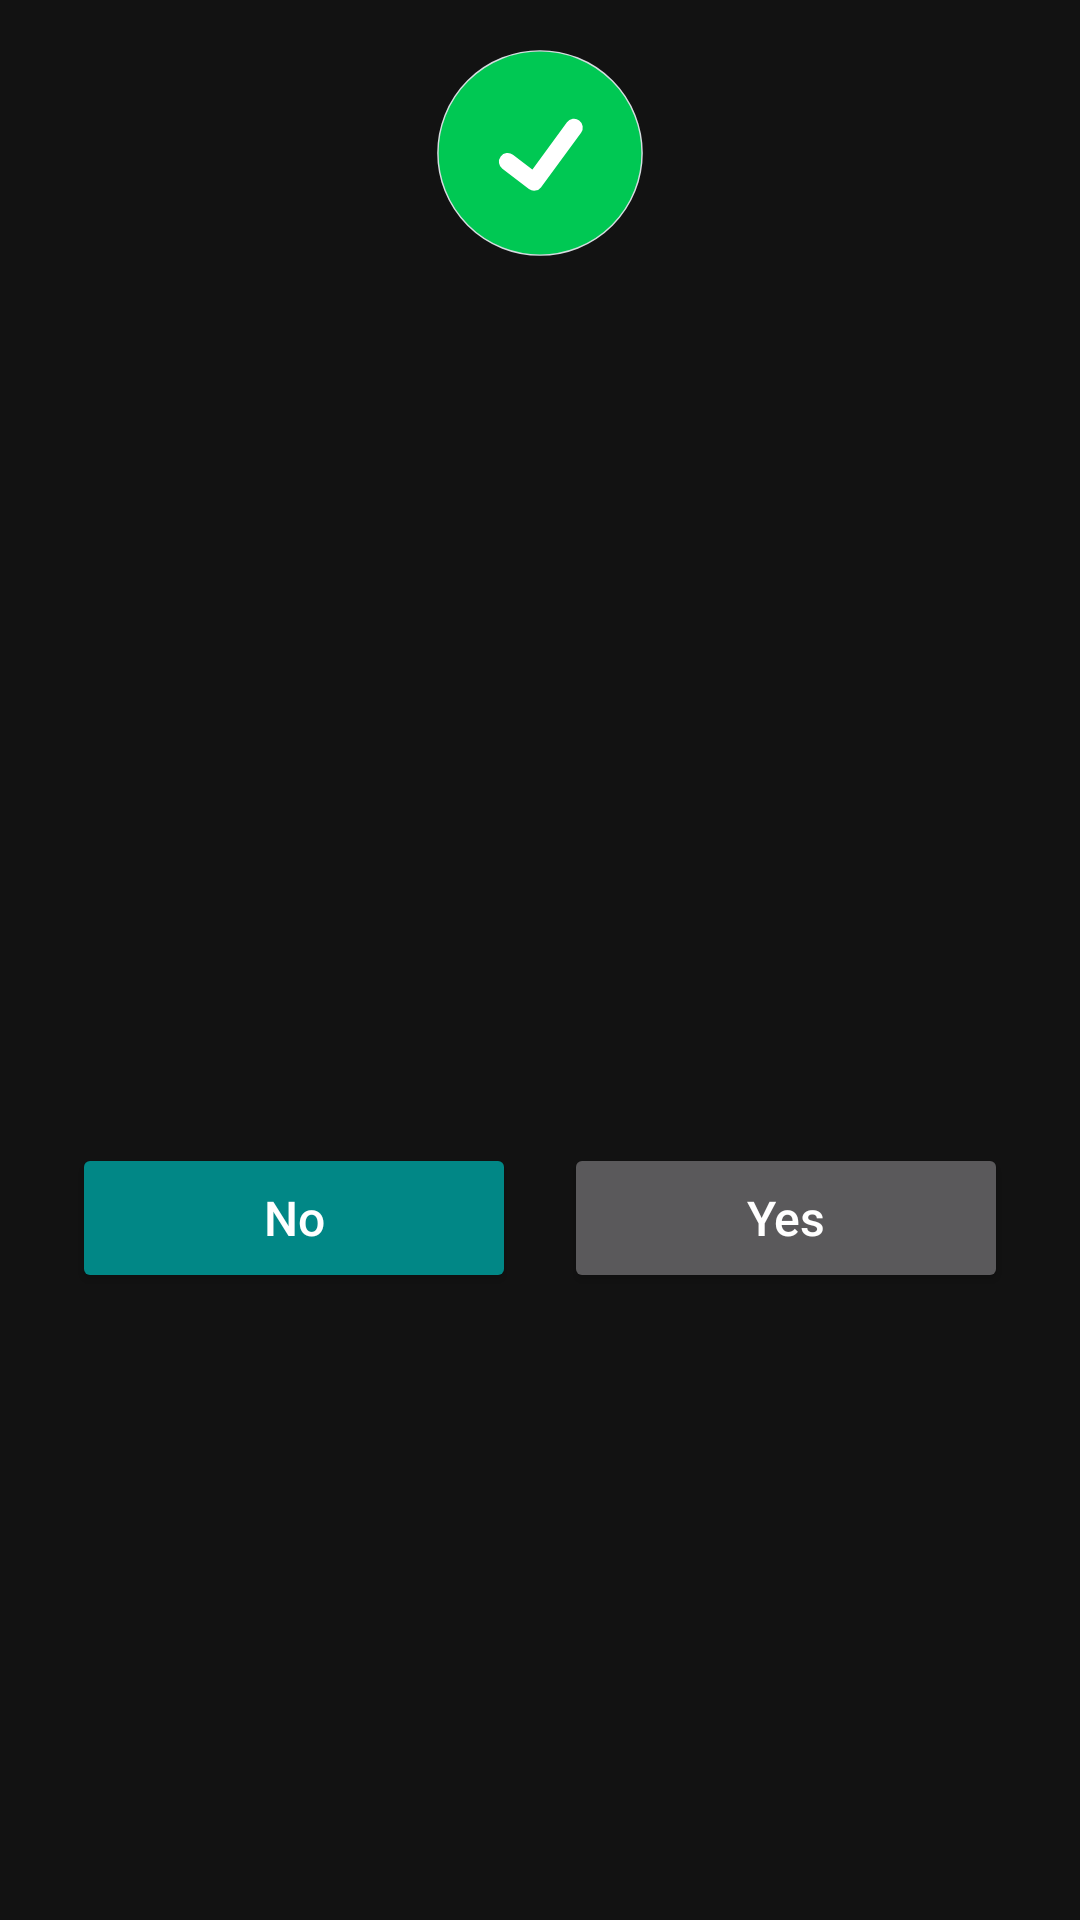

The Android layout XML behind this screen, and the referenced resources:
<!-- AndroidManifest.xml: application theme Theme.GiggleMusicPiano -->
<!-- res/layout/dialog_simple.xml -->
<?xml version="1.0" encoding="utf-8"?>
<androidx.constraintlayout.widget.ConstraintLayout
    xmlns:android="http://schemas.android.com/apk/res/android"
    xmlns:app="http://schemas.android.com/apk/res-auto"
    xmlns:tools="http://schemas.android.com/tools"
    android:layout_width="match_parent"
    android:layout_height="wrap_content"
    android:background="@drawable/bg_dialog">

    <ImageView
        android:id="@+id/iv_dialog_icon"
        android:layout_width="@dimen/icon_size"
        android:layout_height="@dimen/icon_size"
        android:layout_marginTop="@dimen/spacing_l"
        android:src="@drawable/ic_success"
        app:layout_constraintEnd_toEndOf="parent"
        app:layout_constraintStart_toStartOf="parent"
        app:layout_constraintTop_toTopOf="parent" />

    <TextView
        android:id="@+id/tv_dialog_title"
        android:layout_width="0dp"
        android:layout_height="wrap_content"
        android:layout_marginStart="@dimen/spacing_xl"
        android:layout_marginTop="@dimen/spacing_xl"
        android:layout_marginEnd="@dimen/spacing_xl"
        android:textSize="@dimen/text_size_xl"
        android:textColor="@color/black"
        android:gravity="center"
        tools:text="Title"
        app:layout_constraintEnd_toEndOf="parent"
        app:layout_constraintStart_toStartOf="parent"
        app:layout_constraintTop_toBottomOf="@+id/iv_dialog_icon" />

    <TextView
        android:id="@+id/tv_dialog_description"
        android:layout_width="0dp"
        android:layout_height="wrap_content"
        android:layout_marginStart="@dimen/spacing_xl"
        android:layout_marginTop="@dimen/spacing_s"
        android:layout_marginEnd="@dimen/spacing_xl"
        android:textSize="@dimen/text_size_l"
        android:textColor="@color/black"
        android:gravity="center"
        tools:text="Description"
        app:layout_constraintEnd_toEndOf="parent"
        app:layout_constraintHorizontal_bias="0.0"
        app:layout_constraintStart_toStartOf="parent"
        app:layout_constraintTop_toBottomOf="@+id/tv_dialog_title" />

    <LinearLayout
        android:layout_width="match_parent"
        android:layout_height="wrap_content"
        android:orientation="horizontal"
        android:weightSum="2"
        android:paddingHorizontal="@dimen/spacing_xl"
        android:paddingVertical="@dimen/spacing_xl"
        app:layout_constraintBottom_toBottomOf="parent"
        app:layout_constraintEnd_toEndOf="parent"
        app:layout_constraintStart_toStartOf="parent"
        app:layout_constraintTop_toBottomOf="@+id/tv_dialog_description">

        <Button
            android:id="@+id/bt_dialog_negative"
            android:layout_width="0dp"
            android:layout_height="@dimen/button_height"
            android:layout_weight="1"
            android:layout_marginEnd="@dimen/spacing_s"
            android:backgroundTint="@color/teal_700"
            android:gravity="center"
            android:text="@string/negative_button_label"
            android:textAllCaps="false"
            android:textColor="@color/white"
            android:textSize="@dimen/text_size_l" />

        <Button
            android:id="@+id/bt_dialog_positive"
            android:layout_width="0dp"
            android:layout_height="@dimen/button_height"
            android:layout_weight="1"
            android:layout_marginStart="@dimen/spacing_s"
            android:gravity="center"
            android:text="@string/positive_button_label"
            android:textAllCaps="false"
            android:textColor="@color/white"
            android:textSize="@dimen/text_size_l" />

    </LinearLayout>

</androidx.constraintlayout.widget.ConstraintLayout>
<!-- resources referenced by this layout -->
<resources>
  <color name="black">#FF000000</color>
  <color name="teal_700">#FF018786</color>
  <color name="white">#FFFFFFFF</color>
  <dimen name="button_height">50dp</dimen>
  <dimen name="icon_size">70dp</dimen>
  <dimen name="spacing_l">16dp</dimen>
  <dimen name="spacing_s">8dp</dimen>
  <dimen name="spacing_xl">24dp</dimen>
  <dimen name="text_size_l">16sp</dimen>
  <dimen name="text_size_xl">24sp</dimen>
  <!-- drawable ic_success (drawable) -->
  <vector xmlns:android="http://schemas.android.com/apk/res/android"
      android:width="72dp"
      android:height="72dp"
      android:viewportWidth="72"
      android:viewportHeight="72">
    <path
        android:pathData="M35.9999,35.9999m-34.9999,0a34.9999,34.9999 0,1 1,69.9998 0a34.9999,34.9999 0,1 1,-69.9998 0"
        android:strokeWidth="0.5"
        android:fillColor="#00C853"
        android:strokeColor="#D5DDE0"/>
    <path
        android:pathData="M24.9166,39.0076L34.0166,45.9166L47.6666,27.25"
        android:strokeLineJoin="round"
        android:strokeWidth="6"
        android:fillColor="#00000000"
        android:strokeColor="#ffffff"
        android:strokeLineCap="round"/>
  </vector>
  <string name="negative_button_label">No</string>
  <string name="positive_button_label">Yes</string>
  <style name="Theme.GiggleMusicPiano" parent="Theme.MaterialComponents.NoActionBar">
          
          <item name="colorPrimary">@color/purple_500</item>
          <item name="colorPrimaryVariant">@color/purple_700</item>
          <item name="colorOnPrimary">@color/white</item>
          
          <item name="colorSecondary">@color/teal_200</item>
          <item name="colorSecondaryVariant">@color/teal_700</item>
          <item name="colorOnSecondary">@color/black</item>
          
          <item name="android:statusBarColor" tools:targetApi="l">?attr/colorPrimaryVariant</item>
          
      </style>
  <color name="purple_500">#333333</color>
  <color name="purple_700">#262626</color>
  <color name="teal_200">#FF03DAC5</color>
</resources>
